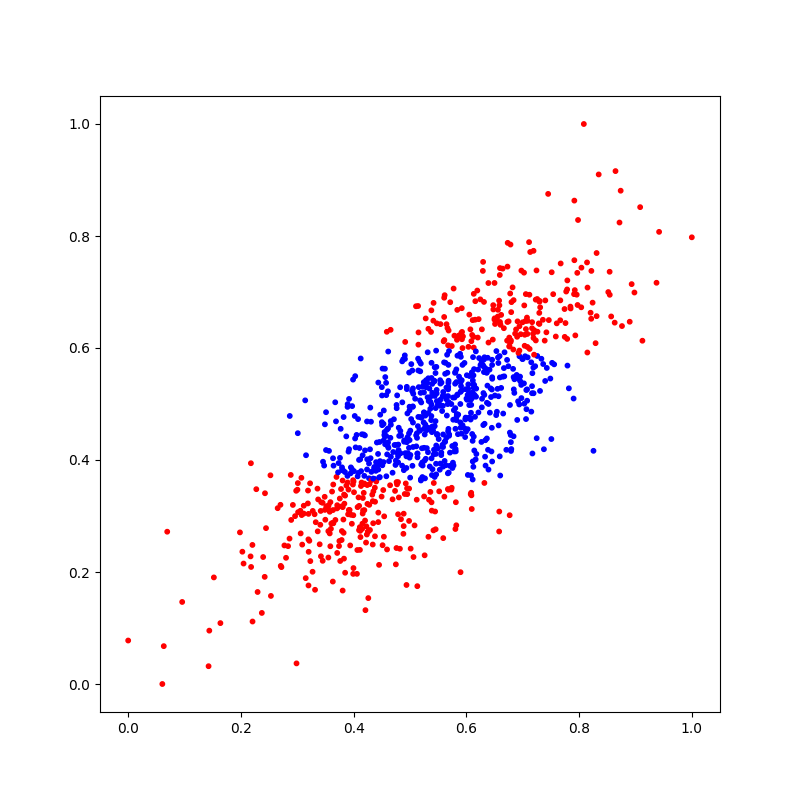

The table this chart was drawn from, first rows:
X_1, X_2, Y
0.488, 0.5799, 1
0.505, 0.4958, 1
0.6456, 0.579, 1
0.7118, 0.6952, 0
0.3576, 0.3076, 0
0.5439, 0.5144, 1
0.5495, 0.4991, 1
0.8255, 0.4164, 1
0.4948, 0.3494, 0
0.4177, 0.4455, 1
0.3202, 0.2361, 0
0.3846, 0.3785, 1
0.3214, 0.2557, 0
0.4308, 0.4684, 1
0.54, 0.3836, 1
0.4235, 0.2669, 0
0.5426, 0.4184, 1
0.3486, 0.3343, 0
0.476, 0.2428, 0
0.4957, 0.4408, 1
0.675, 0.6476, 0
0.3807, 0.3158, 0
0.6174, 0.5275, 1
0.5418, 0.6805, 0
0.5212, 0.421, 1
0.3822, 0.27, 0
0.5791, 0.5116, 1
0.625, 0.5696, 1
0.6202, 0.6186, 0
0.5217, 0.3956, 1
0.5455, 0.4927, 1
0.3415, 0.309, 0
0.6592, 0.4065, 1
0.8518, 0.6999, 0
0.5492, 0.4206, 1
0.6558, 0.6561, 0
0.5902, 0.5842, 1
0.5446, 0.308, 0
0.4256, 0.272, 0
0.5465, 0.3743, 1
0.2427, 0.3406, 0
0.4961, 0.4123, 1
0.3631, 0.1829, 0
0.574, 0.3504, 0
0.7508, 0.4375, 1
0.7357, 0.6503, 0
0.3758, 0.4038, 1
0.6606, 0.6413, 0
0.5437, 0.3698, 1
0.3818, 0.2937, 0
0.4273, 0.3673, 1
0.45, 0.5301, 1
0.5261, 0.4455, 1
0.7916, 0.7567, 0
0.5788, 0.622, 0
0.4504, 0.5152, 1
0.4985, 0.5561, 1
0.6164, 0.4011, 1
0.6083, 0.3726, 1
0.5605, 0.5744, 1
... 940 more rows
